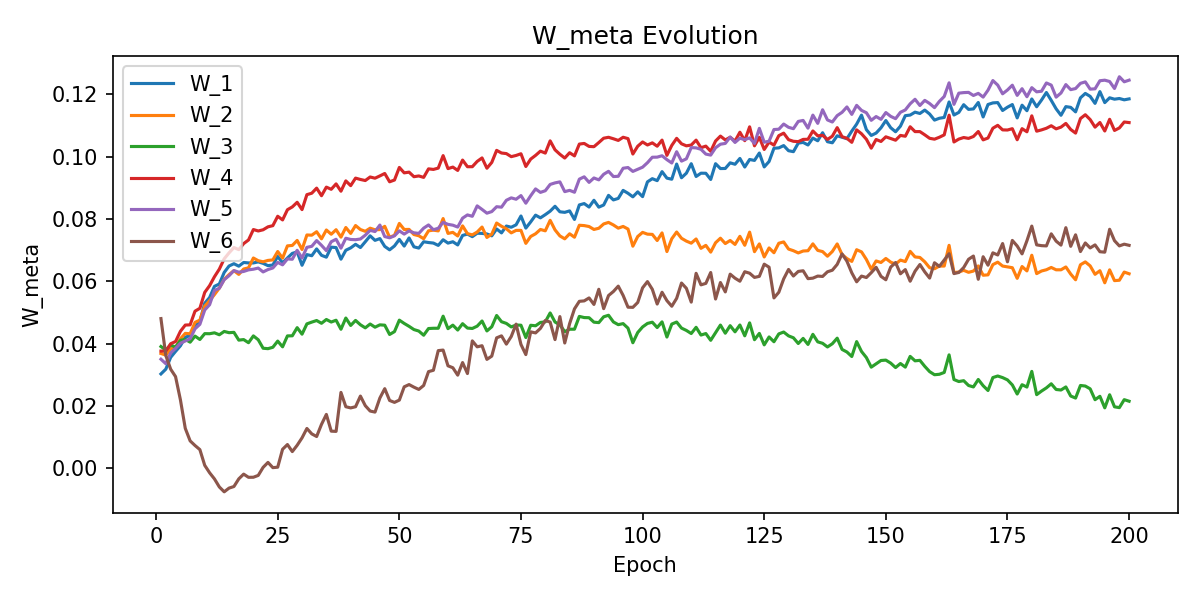

The table this chart was drawn from, first rows:
W_1, W_2, W_3, W_4, W_5, W_6, epoch
0.03029, 0.03686, 0.03909, 0.03762, 0.03501, 0.04805, 1
0.03182, 0.03633, 0.03795, 0.03761, 0.03357, 0.03619, 2
0.03561, 0.03837, 0.03956, 0.03998, 0.03704, 0.03181, 3
0.03752, 0.03871, 0.03892, 0.0407, 0.03849, 0.02943, 4
0.03932, 0.04157, 0.04106, 0.04397, 0.04014, 0.02199, 5
0.04209, 0.04331, 0.0414, 0.04597, 0.04086, 0.01282, 6
0.04258, 0.04318, 0.04048, 0.04605, 0.04159, 0.008802, 7
0.04597, 0.04683, 0.04244, 0.05043, 0.04476, 0.007317, 8
0.04711, 0.04757, 0.04134, 0.05136, 0.04621, 0.005997, 9
0.05299, 0.05205, 0.04322, 0.05646, 0.0508, 0.0009472, 10
0.05481, 0.05381, 0.0432, 0.05862, 0.0525, -0.001431, 11
0.0584, 0.05576, 0.04348, 0.06149, 0.05708, -0.003414, 12
0.05915, 0.05784, 0.04286, 0.06393, 0.05779, -0.005984, 13
0.06286, 0.06064, 0.04393, 0.06723, 0.06053, -0.007553, 14
0.06493, 0.06217, 0.04353, 0.06916, 0.06182, -0.006354, 15
0.06566, 0.06345, 0.04363, 0.07086, 0.06347, -0.005849, 16
0.06488, 0.06223, 0.04114, 0.07018, 0.06294, -0.003388, 17
0.06606, 0.06397, 0.04132, 0.07212, 0.06318, -0.001872, 18
0.06592, 0.06435, 0.04031, 0.07329, 0.0637, -0.002894, 19
0.06592, 0.0675, 0.0425, 0.07664, 0.0639, -0.002873, 20
0.06626, 0.06663, 0.04125, 0.07618, 0.06427, -0.002279, 21
0.06578, 0.06628, 0.03853, 0.07656, 0.06303, 0.000298, 22
0.06505, 0.06673, 0.0384, 0.0775, 0.0638, 0.001885, 23
0.06526, 0.06688, 0.03884, 0.07788, 0.0643, 0.0002091, 24
0.06799, 0.06958, 0.04083, 0.0809, 0.06608, 0.000358, 25
0.06593, 0.06747, 0.03899, 0.07972, 0.06531, 0.006107, 26
0.0675, 0.0714, 0.0425, 0.083, 0.0672, 0.007626, 27
0.06898, 0.07153, 0.04253, 0.0839, 0.0671, 0.005362, 28
0.06946, 0.07314, 0.04514, 0.08538, 0.06997, 0.007393, 29
0.06518, 0.07023, 0.04305, 0.08303, 0.06748, 0.009773, 30
0.06859, 0.07489, 0.04636, 0.08783, 0.07092, 0.01278, 31
0.06823, 0.07482, 0.04692, 0.0883, 0.07125, 0.01105, 32
0.07041, 0.07593, 0.04743, 0.08993, 0.07309, 0.0102, 33
0.06836, 0.07365, 0.04655, 0.08749, 0.07157, 0.0141, 34
0.06776, 0.07649, 0.04776, 0.09025, 0.06985, 0.01729, 35
0.07098, 0.07513, 0.04695, 0.08955, 0.07272, 0.01192, 36
0.07085, 0.07658, 0.04753, 0.09129, 0.07352, 0.01184, 37
0.06712, 0.0742, 0.04463, 0.08894, 0.07065, 0.02436, 38
0.06999, 0.07729, 0.04823, 0.09225, 0.07384, 0.01976, 39
0.07074, 0.07539, 0.04585, 0.09073, 0.07345, 0.01938, 40
0.07189, 0.07792, 0.04747, 0.09314, 0.07338, 0.01976, 41
0.07086, 0.07664, 0.04607, 0.09271, 0.0736, 0.02318, 42
0.07271, 0.07607, 0.04508, 0.09236, 0.07483, 0.02011, 43
0.07462, 0.07707, 0.04631, 0.0935, 0.07637, 0.01838, 44
0.07316, 0.07655, 0.04529, 0.09312, 0.07599, 0.01804, 45
0.07373, 0.07662, 0.04604, 0.09385, 0.07808, 0.02255, 46
0.07122, 0.07767, 0.04593, 0.09463, 0.07438, 0.02556, 47
0.07012, 0.07416, 0.04295, 0.09196, 0.07398, 0.02177, 48
0.07137, 0.07478, 0.04387, 0.09253, 0.07461, 0.02116, 49
0.07346, 0.0786, 0.04755, 0.09657, 0.07621, 0.02189, 50
0.07133, 0.07665, 0.0465, 0.09483, 0.07518, 0.02615, 51
0.07394, 0.07668, 0.04557, 0.09506, 0.07619, 0.02688, 52
0.07109, 0.07503, 0.04453, 0.0936, 0.07559, 0.02604, 53
0.07068, 0.07465, 0.04405, 0.09383, 0.07539, 0.02531, 54
0.07271, 0.0737, 0.04271, 0.09338, 0.07708, 0.02659, 55
0.07247, 0.07622, 0.04486, 0.09612, 0.07811, 0.03103, 56
0.0723, 0.07644, 0.04495, 0.09593, 0.07657, 0.03146, 57
0.07154, 0.0762, 0.04495, 0.09636, 0.07705, 0.03777, 58
0.07336, 0.08016, 0.04882, 0.1004, 0.07894, 0.03795, 59
0.07228, 0.07539, 0.04482, 0.09619, 0.0783, 0.03289, 60
... 140 more rows
